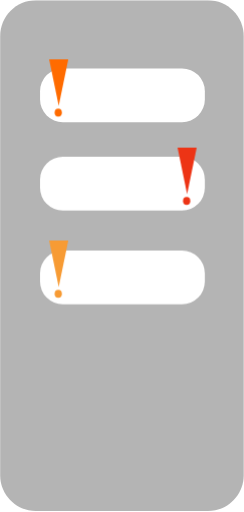
t = 0.00 s
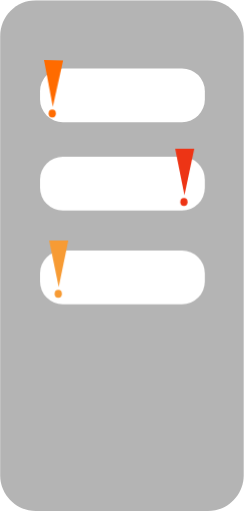
t = 0.80 s
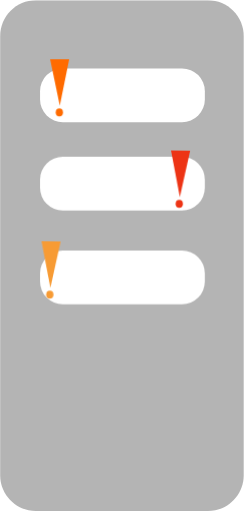
t = 1.55 s
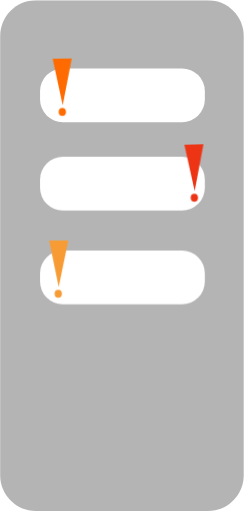
t = 2.30 s
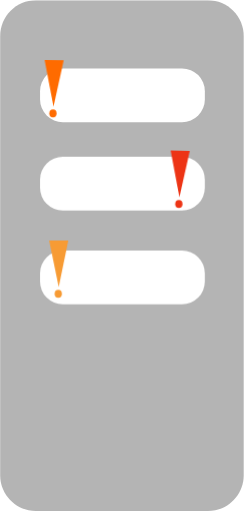
t = 3.30 s
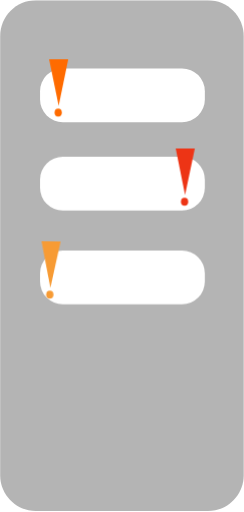
t = 4.05 s

The animated SVG that drew these frames (rendered in a browser with its animation timeline set to each time). Animation: 1 CSS @keyframes rule; one cycle of 4.80 s, repeats indefinitely.






    <svg width="268" height="562" viewBox="0 0 268 562" fill="none" xmlns="http://www.w3.org/2000/svg">
     <style>
        @keyframes shake {
            0% {
                transform: translateX(0);
            }

            25% {
                transform: translateX(-5px) rotate(1deg);
            }

            50% {
                transform: translateX(5px) rotate(-1deg);
            }

            75% {
                transform: translateX(-5px) rotate(1deg);
            }

            100% {
                transform: translateX(0);
            }
        }

        .shake {
            animation: shake 4s ease-in-out infinite alternate;
        }

        #alert1 {
            animation-delay: 0s;
        }

        #alert2 {
            animation-delay: 0.4s;
        }

        #alert3 {
            animation-delay: 0.8s;
        }
    </style>
        <g id="recapture-notif" clip-path="url(#clip0_102_81)">
            <path id="bg"
                d="M228.385 0.194458H39.4798C17.7831 0.194458 0.194336 17.7832 0.194336 39.48V521.772C0.194336 543.469 17.7831 561.057 39.4798 561.057H228.385C250.082 561.057 267.67 543.469 267.67 521.772V39.48C267.67 17.7832 250.082 0.194458 228.385 0.194458Z"
                fill="#B4B4B4" />
            <rect id="notif1" x="44" y="75" width="181" height="59" rx="25" fill="white" />
            <g id="alert1" class="shake">
                <path id="Vector 5" d="M75 65H54L64.5 116L75 65Z" fill="#FF6B00" />
                <ellipse id="Ellipse 2" cx="64" cy="123.5" rx="4" ry="4.5" fill="#FF6B00" />
            </g>
            <rect id="notif2" x="44" y="172" width="181" height="59" rx="25" fill="white" />
            <g id="alert2" class="shake">
                <path id="Vector 5_2" d="M216 162H195L205.5 213L216 162Z" fill="#ED3415" />
                <ellipse id="Ellipse 2_2" cx="205" cy="220.5" rx="4" ry="4.5" fill="#ED3415" />
            </g>
            <rect id="notif3" x="44" y="275" width="181" height="59" rx="25" fill="white" />
            <g id="alert3" class="shake">
                <path id="Vector 5_3" d="M75 264H54L64.5 315L75 264Z" fill="#F79B34" />
                <ellipse id="Ellipse 2_3" cx="64" cy="322.5" rx="4" ry="4.5" fill="#F79B34" />
            </g>
        </g>
        <defs>
            <clipPath id="clip0_102_81">
                <rect width="268" height="562" fill="white" />
            </clipPath>
        </defs>
    </svg>

